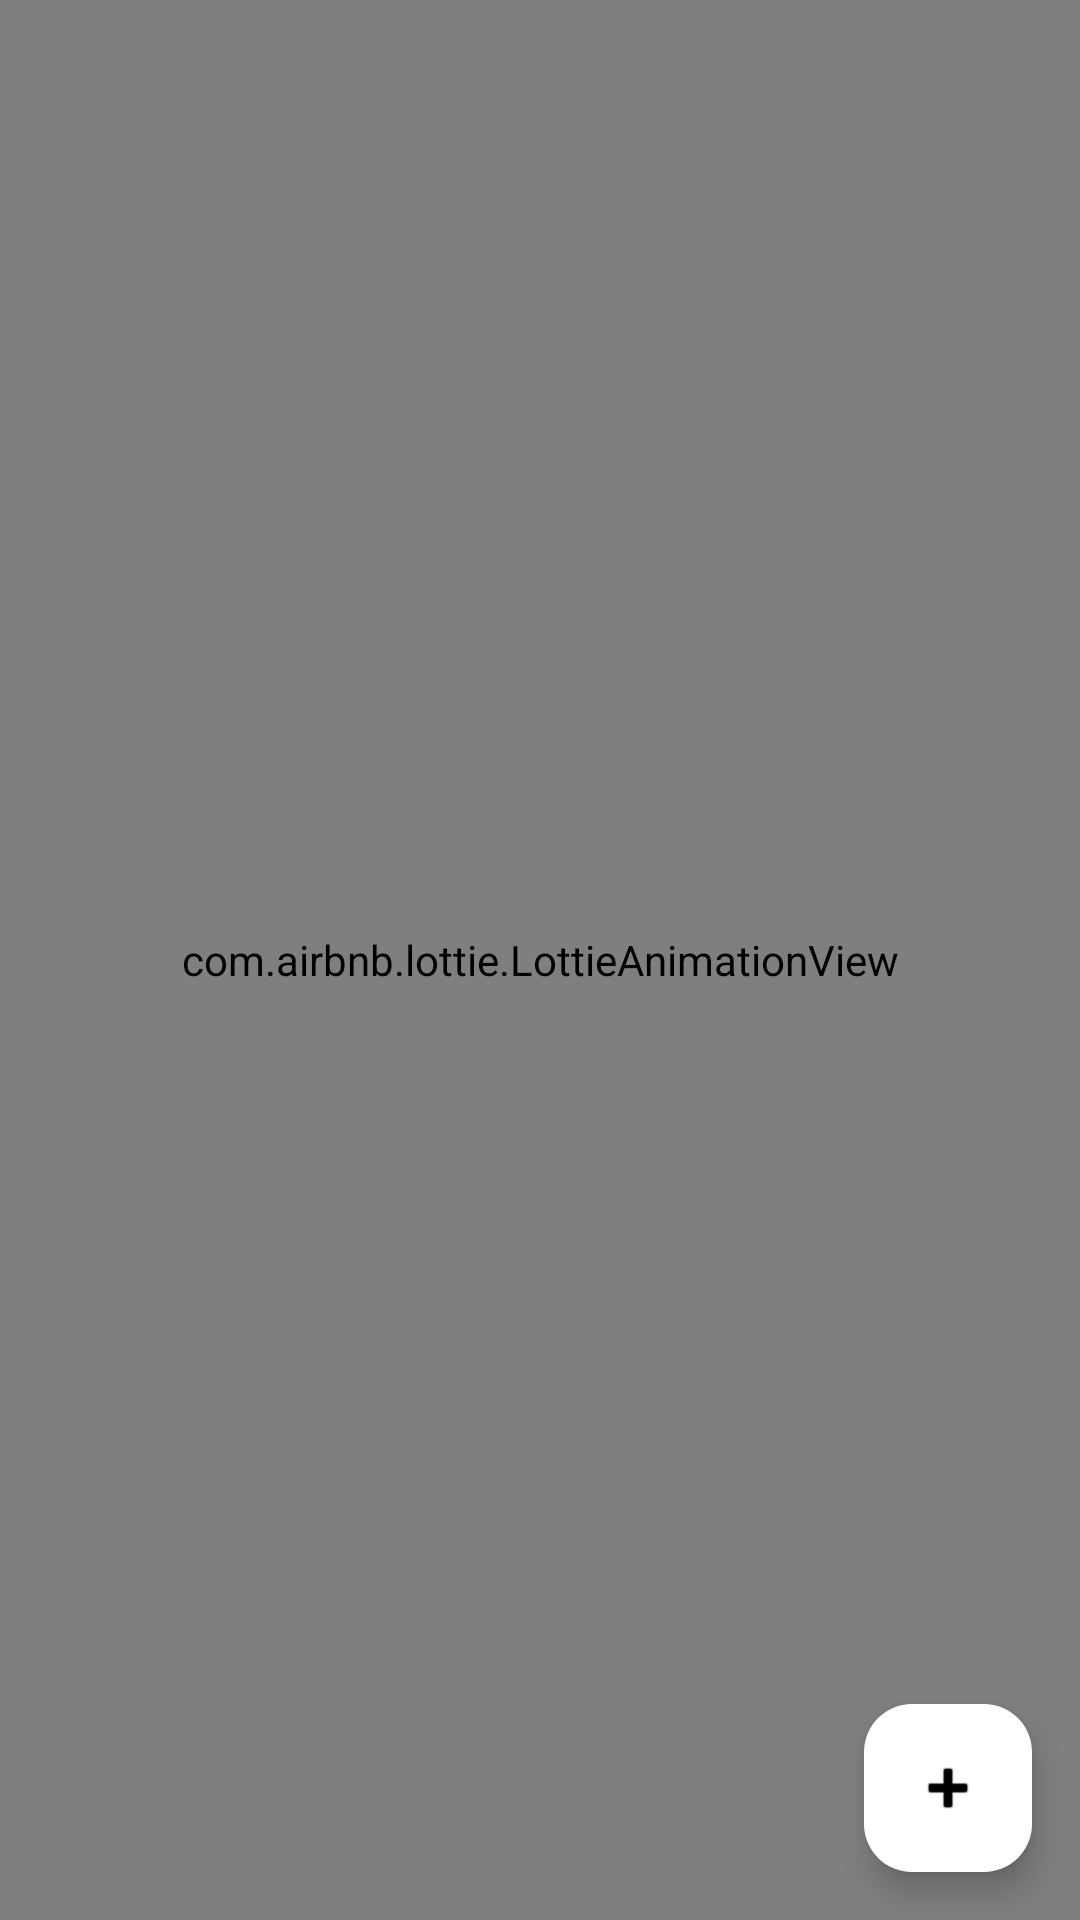

Write the Android layout XML for this screen, with the resource values it uses.
<!-- AndroidManifest.xml: application theme Theme.AppScheduler -->
<!-- res/layout/activity_main.xml -->
<?xml version="1.0" encoding="utf-8"?>
<FrameLayout
    xmlns:android="http://schemas.android.com/apk/res/android"
    xmlns:app="http://schemas.android.com/apk/res-auto"
    xmlns:tools="http://schemas.android.com/tools"
    android:id="@+id/main"
    android:fitsSystemWindows="true"
    android:layout_width="match_parent"
    android:layout_height="match_parent"
    tools:context=".MainActivity">

    <com.airbnb.lottie.LottieAnimationView
        android:id="@+id/animationView"
        android:layout_width="match_parent"
        android:layout_height="match_parent"
        app:lottie_autoPlay="true"
        app:lottie_loop="true"
        app:lottie_rawRes="@raw/space_background" />

    <androidx.recyclerview.widget.RecyclerView
        android:id="@+id/rvSchedules"
        android:layout_width="match_parent"
        android:layout_height="match_parent"
        android:padding="8dp"
        app:layoutManager="androidx.recyclerview.widget.LinearLayoutManager"
        tools:listitem="@layout/item_schedule"/>

    <com.google.android.material.floatingactionbutton.FloatingActionButton
        android:id="@+id/fab"
        android:layout_width="wrap_content"
        android:layout_height="wrap_content"
        android:layout_gravity="bottom|end"
        android:layout_margin="16dp"
        android:contentDescription="@string/add_schedule"
        app:backgroundTint="@color/white"
        app:tint="@color/black"
        app:srcCompat="@android:drawable/ic_input_add" />

</FrameLayout>
<!-- res/layout/item_schedule.xml (included above) -->
<?xml version="1.0" encoding="utf-8"?>
<androidx.cardview.widget.CardView
    xmlns:android="http://schemas.android.com/apk/res/android"
    xmlns:app="http://schemas.android.com/apk/res-auto"
    android:layout_width="match_parent"
    android:layout_height="wrap_content"
    android:layout_margin="8dp"
    android:layout_marginTop="8dp"
    app:cardElevation="4dp">

    <LinearLayout
        android:layout_width="match_parent"
        android:layout_height="wrap_content"
        android:orientation="horizontal"
        android:padding="16dp">

        <LinearLayout
            android:layout_width="0dp"
            android:layout_height="wrap_content"
            android:layout_weight="1"
            android:orientation="vertical">

            <TextView
                android:id="@+id/tvAppName"
                android:layout_width="match_parent"
                android:layout_height="wrap_content"
                android:textSize="18sp"
                android:textStyle="bold"/>

            <TextView
                android:id="@+id/tvTime"
                android:layout_width="match_parent"
                android:layout_height="wrap_content"
                android:textSize="14sp"/>

            <TextView
                android:id="@+id/tvStatus"
                android:layout_width="match_parent"
                android:layout_height="wrap_content"
                android:textSize="14sp"/>
        </LinearLayout>

        <ImageButton
            android:id="@+id/btnEdit"
            android:layout_width="48dp"
            android:layout_height="48dp"
            android:src="@android:drawable/ic_menu_edit"/>

        <ImageButton
            android:id="@+id/btnDelete"
            android:layout_width="48dp"
            android:layout_height="48dp"
            android:src="@android:drawable/ic_menu_delete"/>
    </LinearLayout>
</androidx.cardview.widget.CardView>
<!-- resources referenced by this layout -->
<resources>
  <color name="black">#FF000000</color>
  <color name="white">#FFFFFFFF</color>
  <string name="add_schedule">Add new schedule</string>
  <style name="Theme.AppScheduler" parent="Base.Theme.AppScheduler">
          <item name="android:statusBarColor">@color/black</item>
          <item name="android:navigationBarColor">@color/black</item>
      </style>
  <style name="Base.Theme.AppScheduler" parent="Theme.Material3.DayNight.NoActionBar">
          
          
      </style>
</resources>
